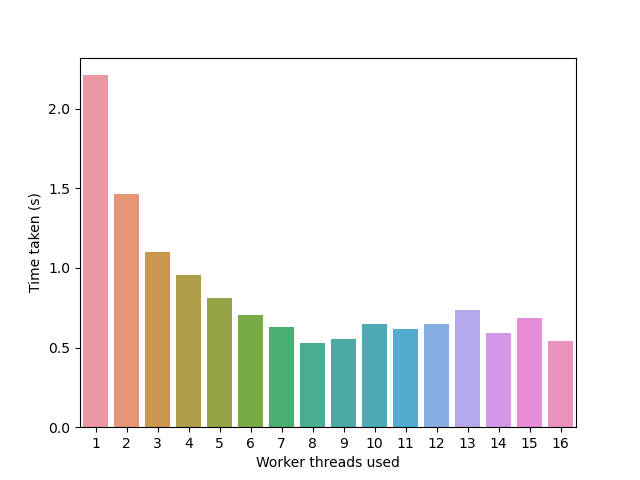

Data behind this chart, as committed beside it:
name, time/op (ns/op), ±
Gol/128x128x1000-1-12, 2.20912E+09, 8%
Gol/128x128x1000-2-12, 1.46663E+09, 7%
Gol/128x128x1000-3-12, 1.09842E+09, 9%
Gol/128x128x1000-4-12, 9.52335E+08, 10%
Gol/128x128x1000-5-12, 8.11682E+08, 8%
Gol/128x128x1000-6-12, 7.01344E+08, 3%
Gol/128x128x1000-7-12, 6.28108E+08, 4%
Gol/128x128x1000-8-12, 5.30928E+08, 4%
Gol/128x128x1000-9-12, 5.50406E+08, 8%
Gol/128x128x1000-10-12, 6.46266E+08, 5%
Gol/128x128x1000-11-12, 6.14780E+08, 0%
Gol/128x128x1000-12-12, 6.48073E+08, 2%
Gol/128x128x1000-13-12, 7.36100E+08, 9%
Gol/128x128x1000-14-12, 5.91410E+08, 6%
Gol/128x128x1000-15-12, 6.87686E+08, 6%
Gol/128x128x1000-16-12, 5.42938E+08, 9%
